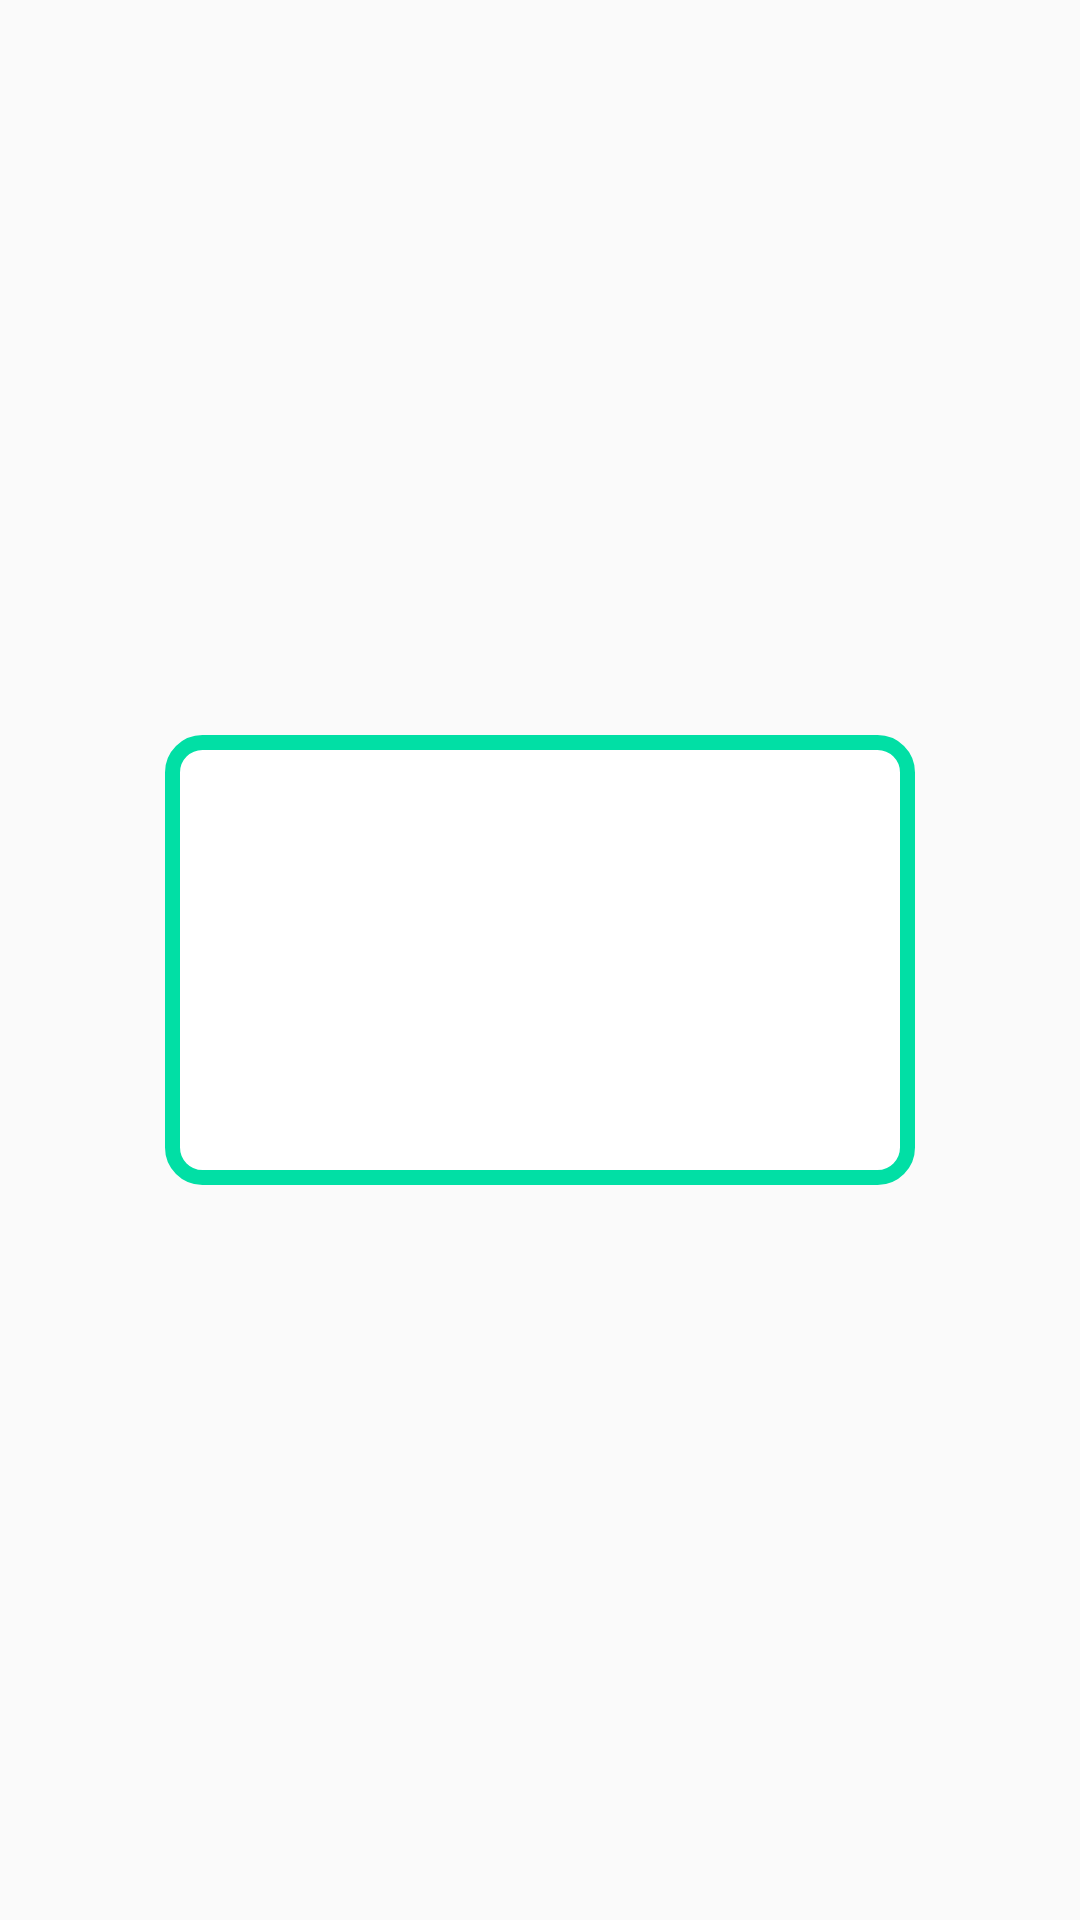

Android layout source for this screen:
<!-- AndroidManifest.xml: application theme Theme.AppCompat.DayNight.NoActionBar -->
<!-- res/layout/toast_layout.xml -->
<?xml version="1.0" encoding="utf-8"?>
<LinearLayout xmlns:android="http://schemas.android.com/apk/res/android"
    xmlns:tools="http://schemas.android.com/tools"
    android:id="@+id/toastLayout"
    android:layout_width="match_parent"
    android:layout_height="match_parent"
    android:gravity="center"
    tools:ignore="Orientation">

    <TextView
        android:id="@+id/toastText"
        android:layout_width="250dp"
        android:layout_height="150dp"
        android:background="@drawable/round_box_for_edit"/>
</LinearLayout>
<!-- resources referenced by this layout -->
<resources>
  <!-- drawable round_box_for_edit (drawable) -->
  <?xml version="1.0" encoding="utf-8"?>
  <shape xmlns:android="http://schemas.android.com/apk/res/android"
      android:shape="rectangle">
      <solid android:color="#ffffff"/>
      <stroke
          android:width="5dp"
          android:color="#01DFA5" />
      <padding
          android:bottom="5dp"
          android:left="5dp"
          android:right="5dp"
          android:top="5dp"/>
      <corners
          android:bottomLeftRadius="10dp"
          android:bottomRightRadius="10dp"
          android:topLeftRadius="10dp"
          android:topRightRadius="10dp"/>
  
  </shape>
</resources>
